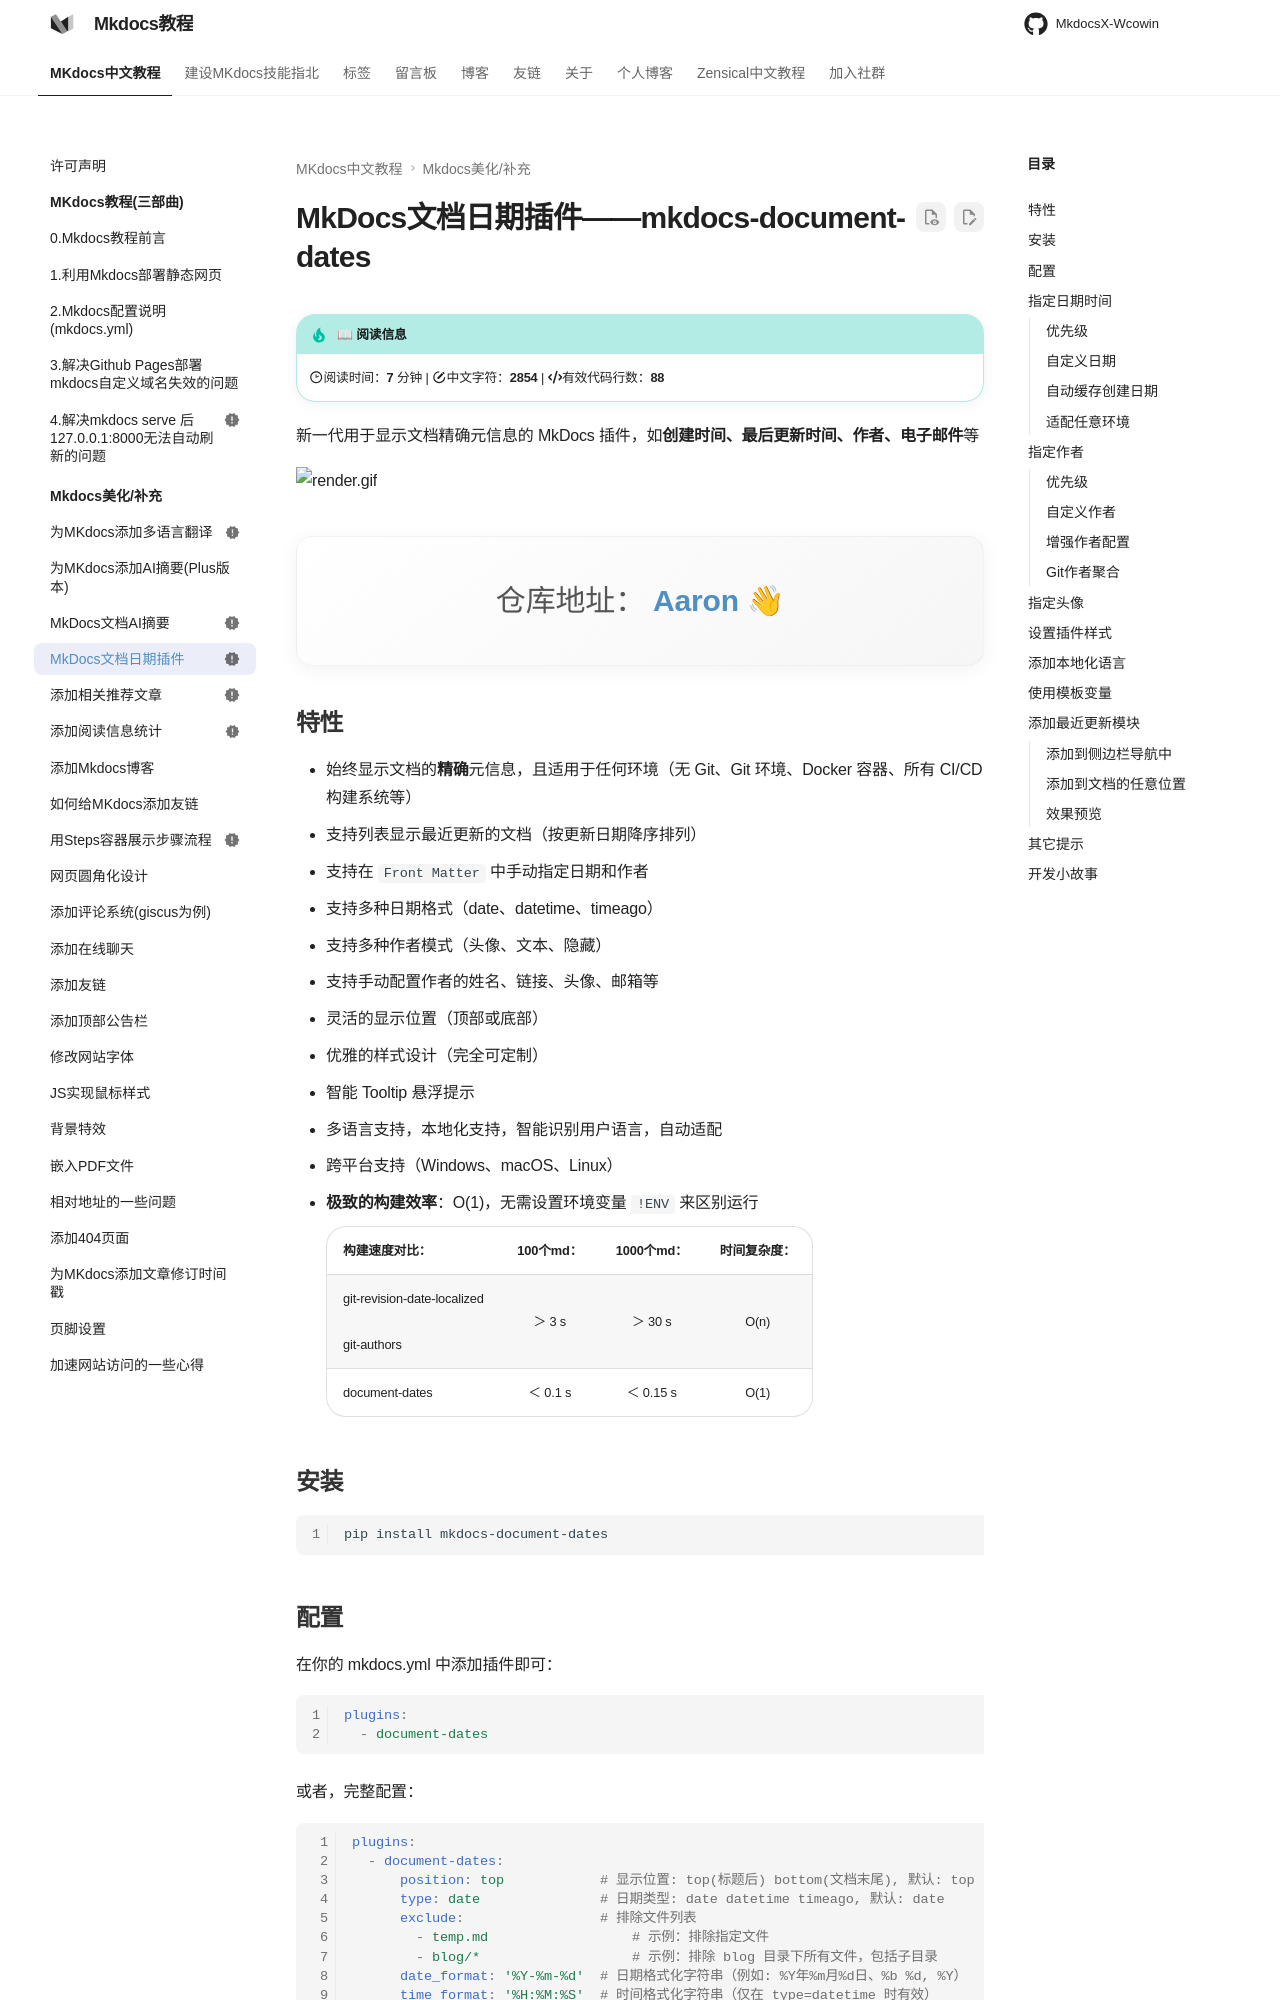

repository: Wcowin/Mkdocs-Wcowin · page: blog/websitebeauty/mkdocs-document-dates/index.html · generator: mkdocs

---
title: MkDocs文档日期插件
tags:
  - Mkdocs
status: new
---

# MkDocs文档日期插件——mkdocs-document-dates


新一代用于显示文档精确元信息的 MkDocs 插件，如**创建时间、最后更新时间、作者、电子邮件**等    

![render.gif](https://s2.loli.net/2025/08/01/5Eire2mCTD7IBHo.gif)

<div class="intro-container">
  <div class="intro-content">
    <div class="intro-text">
      <span class="greeting">仓库地址：<a href="https://github.com/jaywhj/mkdocs-document-dates" class="contributor-link">Aaron</a><span class="wave">👋</span></span>
    </div>
  </div>
</div>

<style>
.intro-container {
  background: linear-gradient(145deg, rgba(255,255,255,0.8) 0%, rgba(240,240,240,0.6) 100%);
  border-radius: 16px;
  padding: 2rem;
  margin: 2rem 0;
  box-shadow: 0 4px 20px rgba(0,0,0,0.05);
  border: 1px solid rgba(200,200,200,0.2);
  transition: all 0.3s ease;
}

.intro-container:hover {
  transform: translateY(-5px);
  box-shadow: 0 8px 25px rgba(0,0,0,0.1);
}

.intro-content {
  display: flex;
  align-items: center;
  justify-content: center;
}

.intro-text {
  text-align: center;
}

.greeting {
  display: block;
  font-size: 1.5rem;
  line-height: 1.6;
  color: #555;
}

.contributor-link {
  color: #608DBD;
  text-decoration: none;
  font-weight: bold;
  padding: 0.2rem 0.4rem;
  border-radius: 6px;
  transition: all 0.3s ease;
}

.contributor-link:hover {
  background-color: rgba(96, 141, 189, 0.1);
  color: #4a7ba7;
  text-decoration: none;
}

.wave {
  display: inline-block;
  animation: wave 1.5s infinite;
  transform-origin: 70% 70%;
}

@keyframes wave {
  0% { transform: rotate(0deg); }
  10% { transform: rotate(14deg); }
  20% { transform: rotate(-8deg); }
  30% { transform: rotate(14deg); }
  40% { transform: rotate(-4deg); }
  50% { transform: rotate(10deg); }
  60% { transform: rotate(0deg); }
  100% { transform: rotate(0deg); }
}

/* 深色模式适配 */
[data-md-color-scheme="slate"] .intro-container {
  background: linear-gradient(145deg, rgba(31,33,40,0.9) 0%, rgba(31,33,40,0.8) 100%);
  border: 1px solid rgba(80,80,80,0.2);
}

[data-md-color-scheme="slate"] .greeting {
  color: #e0e0e0;
}

[data-md-color-scheme="slate"] .contributor-link {
  color: #7BA7D7;
}
